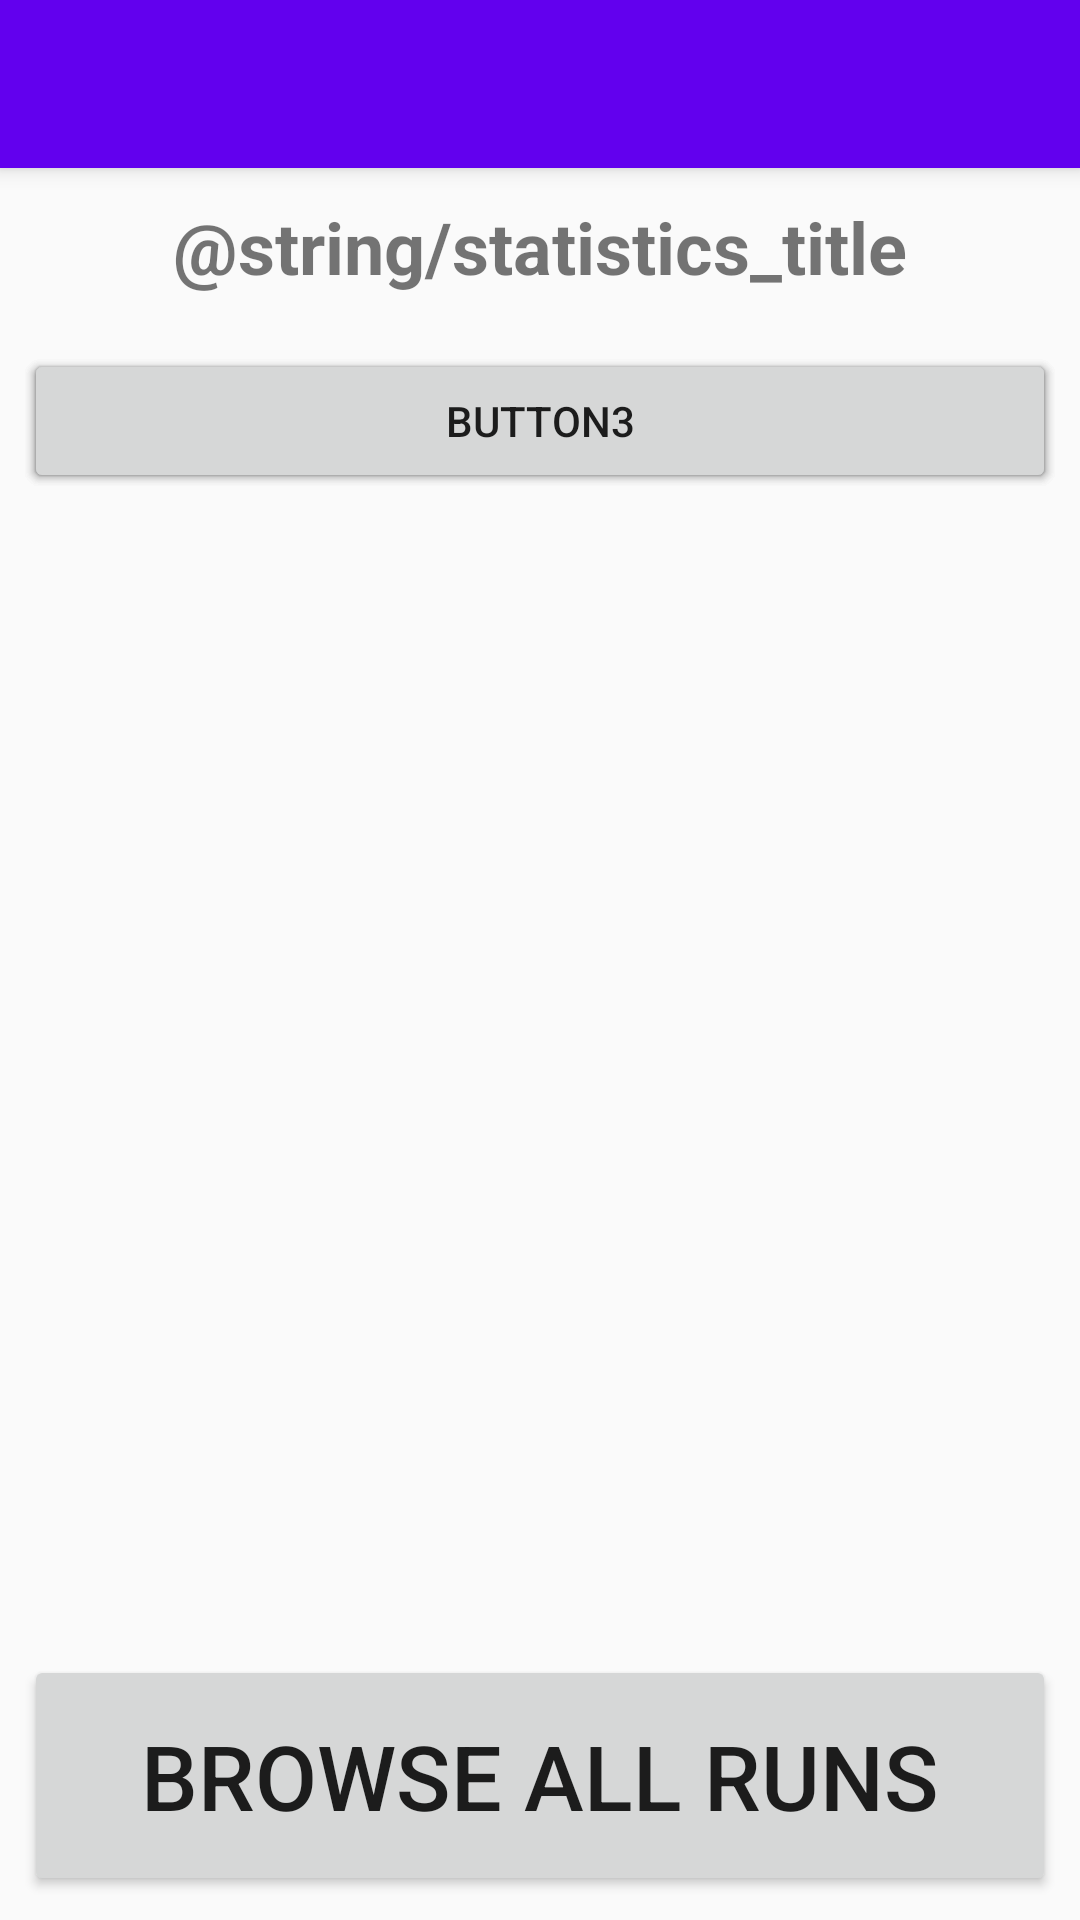

This screen was rendered from an Android layout file. Write that file and the resources it references.
<!-- AndroidManifest.xml: application theme Theme.AppCompat.DayNight.NoActionBar -->
<!-- res/layout/activity_main.xml -->
<?xml version="1.0" encoding="utf-8"?>
<layout
    xmlns:android="http://schemas.android.com/apk/res/android"
    xmlns:app="http://schemas.android.com/apk/res-auto"
    xmlns:tools="http://schemas.android.com/tools">

    <data>
        <variable
            name="ViewModel"
            type="newton.android.skistar.ViewModels.ViewModel" />
    </data>

<android.support.constraint.ConstraintLayout
    android:layout_width="match_parent"
    android:layout_height="match_parent"
    tools:context="newton.android.skistar.MainActivity">

    <android.support.v7.widget.Toolbar
        android:id="@+id/main_toolbar"
        android:layout_width="0dp"
        android:layout_height="56dp"
        android:background="@color/colorPrimary"
        android:elevation="4dp"
        android:theme="@style/ThemeOverlay.AppCompat.ActionBar"
        android:visibility="visible"
        app:layout_constraintLeft_toLeftOf="parent"
        app:layout_constraintRight_toRightOf="parent"
        app:layout_constraintTop_toTopOf="parent"
        app:popupTheme="@style/ThemeOverlay.AppCompat.Light"
        tools:targetApi="lollipop" />

    <TextView
        android:id="@+id/statistics_title"
        android:layout_width="0dp"
        android:layout_height="wrap_content"
        app:layout_constraintRight_toRightOf="parent"
        app:layout_constraintTop_toBottomOf="@+id/main_toolbar"
        app:layout_constraintLeft_toLeftOf="parent"
        app:layout_constraintBottom_toTopOf="@+id/tabHost"
        android:text="@string/statistics_title"
        android:gravity="center"
        android:textSize="24sp"
        android:textStyle="bold"
        android:padding="10dp"
        tools:layout_editor_absoluteY="25dp"
        tools:layout_editor_absoluteX="8dp" />

    <TabHost
        android:id="@+id/tabHost"
        android:layout_width="0dp"
        android:layout_height="0dp"
        android:layout_marginRight="8dp"
        app:layout_constraintRight_toRightOf="parent"
        android:layout_marginLeft="8dp"
        app:layout_constraintLeft_toLeftOf="parent"
        android:layout_marginTop="8dp"
        app:layout_constraintTop_toBottomOf="@+id/statistics_title"
        android:layout_marginBottom="8dp"
        app:layout_constraintBottom_toTopOf="@+id/allRunsButton"
        android:layout_marginStart="8dp"
        android:layout_marginEnd="8dp">

        <LinearLayout
            android:layout_width="match_parent"
            android:layout_height="match_parent"
            android:orientation="vertical">

            <TabWidget
                android:id="@android:id/tabs"
                android:layout_width="match_parent"
                android:layout_height="wrap_content" />

            <FrameLayout
                android:id="@android:id/tabcontent"
                android:layout_width="match_parent"
                android:layout_height="match_parent">

                <LinearLayout
                    android:id="@+id/statistics_day"
                    android:layout_width="match_parent"
                    android:layout_height="match_parent"
                    android:orientation="vertical">

                    <Button
                        android:id="@+id/button"
                        android:layout_width="match_parent"
                        android:layout_height="wrap_content"
                        android:text="Button1" />

                </LinearLayout>

                <LinearLayout
                    android:id="@+id/statistics_week"
                    android:layout_width="match_parent"
                    android:layout_height="match_parent"
                    android:orientation="vertical">

                    <Button
                        android:id="@+id/button2"
                        android:layout_width="match_parent"
                        android:layout_height="wrap_content"
                        android:text="Button2" />
                </LinearLayout>

                <LinearLayout
                    android:id="@+id/statistics_season"
                    android:layout_width="match_parent"
                    android:layout_height="match_parent"
                    android:orientation="vertical">

                    <Button
                        android:id="@+id/button3"
                        android:layout_width="match_parent"
                        android:layout_height="wrap_content"
                        android:text="Button3" />
                </LinearLayout>
            </FrameLayout>
        </LinearLayout>
    </TabHost>

    <Button
        android:id="@+id/allRunsButton"
        android:layout_width="0dp"
        android:layout_height="wrap_content"
        android:layout_marginBottom="8dp"
        android:layout_marginLeft="8dp"
        android:layout_marginRight="8dp"
        android:onClick="allRunsButtonClick"
        android:padding="20dp"
        android:text="@string/menu_button_allRuns"
        android:textSize="30sp"
        app:layout_constraintBottom_toBottomOf="parent"
        app:layout_constraintLeft_toLeftOf="parent"
        app:layout_constraintRight_toRightOf="parent"
        android:layout_marginStart="8dp"
        android:layout_marginEnd="8dp" />

</android.support.constraint.ConstraintLayout>
</layout>
<!-- resources referenced by this layout -->
<resources>
  <string name="menu_button_allRuns">Browse all runs</string>
  <!-- not gathered from this repository: default colours our renderer supplied (Android Studio template values) -->
  <color name="colorPrimary">#FF6200EE</color>
</resources>
